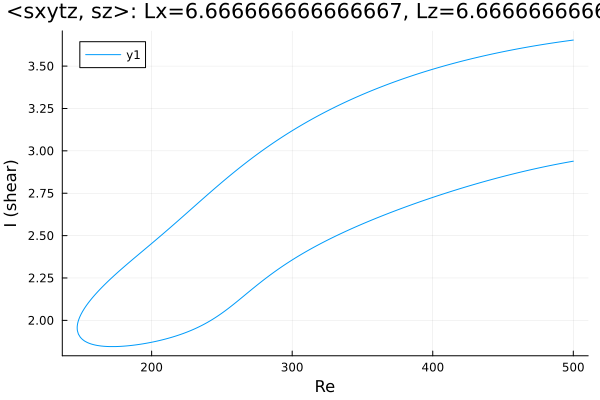

Values plotted in this chart, from the file beside it:
Re, shear
500.0, 3.654
499.1, 3.653
497.7, 3.651
496.3, 3.649
494.9, 3.648
493.5, 3.646
492.1, 3.645
490.6, 3.643
489.2, 3.641
487.8, 3.64
486.4, 3.638
485, 3.636
483.6, 3.634
482.2, 3.632
480.7, 3.631
479.3, 3.629
477.9, 3.627
476.5, 3.625
475.1, 3.623
473.7, 3.621
472.3, 3.619
470.8, 3.617
469.4, 3.615
468, 3.613
466.6, 3.611
465.2, 3.609
464.6, 3.608
463.2, 3.606
461.8, 3.604
460.3, 3.602
458.9, 3.599
457.5, 3.597
456.1, 3.595
454.7, 3.593
453.3, 3.59
451.9, 3.588
450.4, 3.585
449, 3.583
447.6, 3.581
446.2, 3.578
444.8, 3.576
443.9, 3.574
442.5, 3.572
441, 3.569
439.6, 3.566
438.2, 3.564
436.8, 3.561
435.4, 3.559
434, 3.556
432.6, 3.553
431.1, 3.55
429.7, 3.548
428.3, 3.545
426.9, 3.542
425.5, 3.539
424.1, 3.536
422.7, 3.533
421.2, 3.53
419.8, 3.527
418.4, 3.524
... 510 more rows
